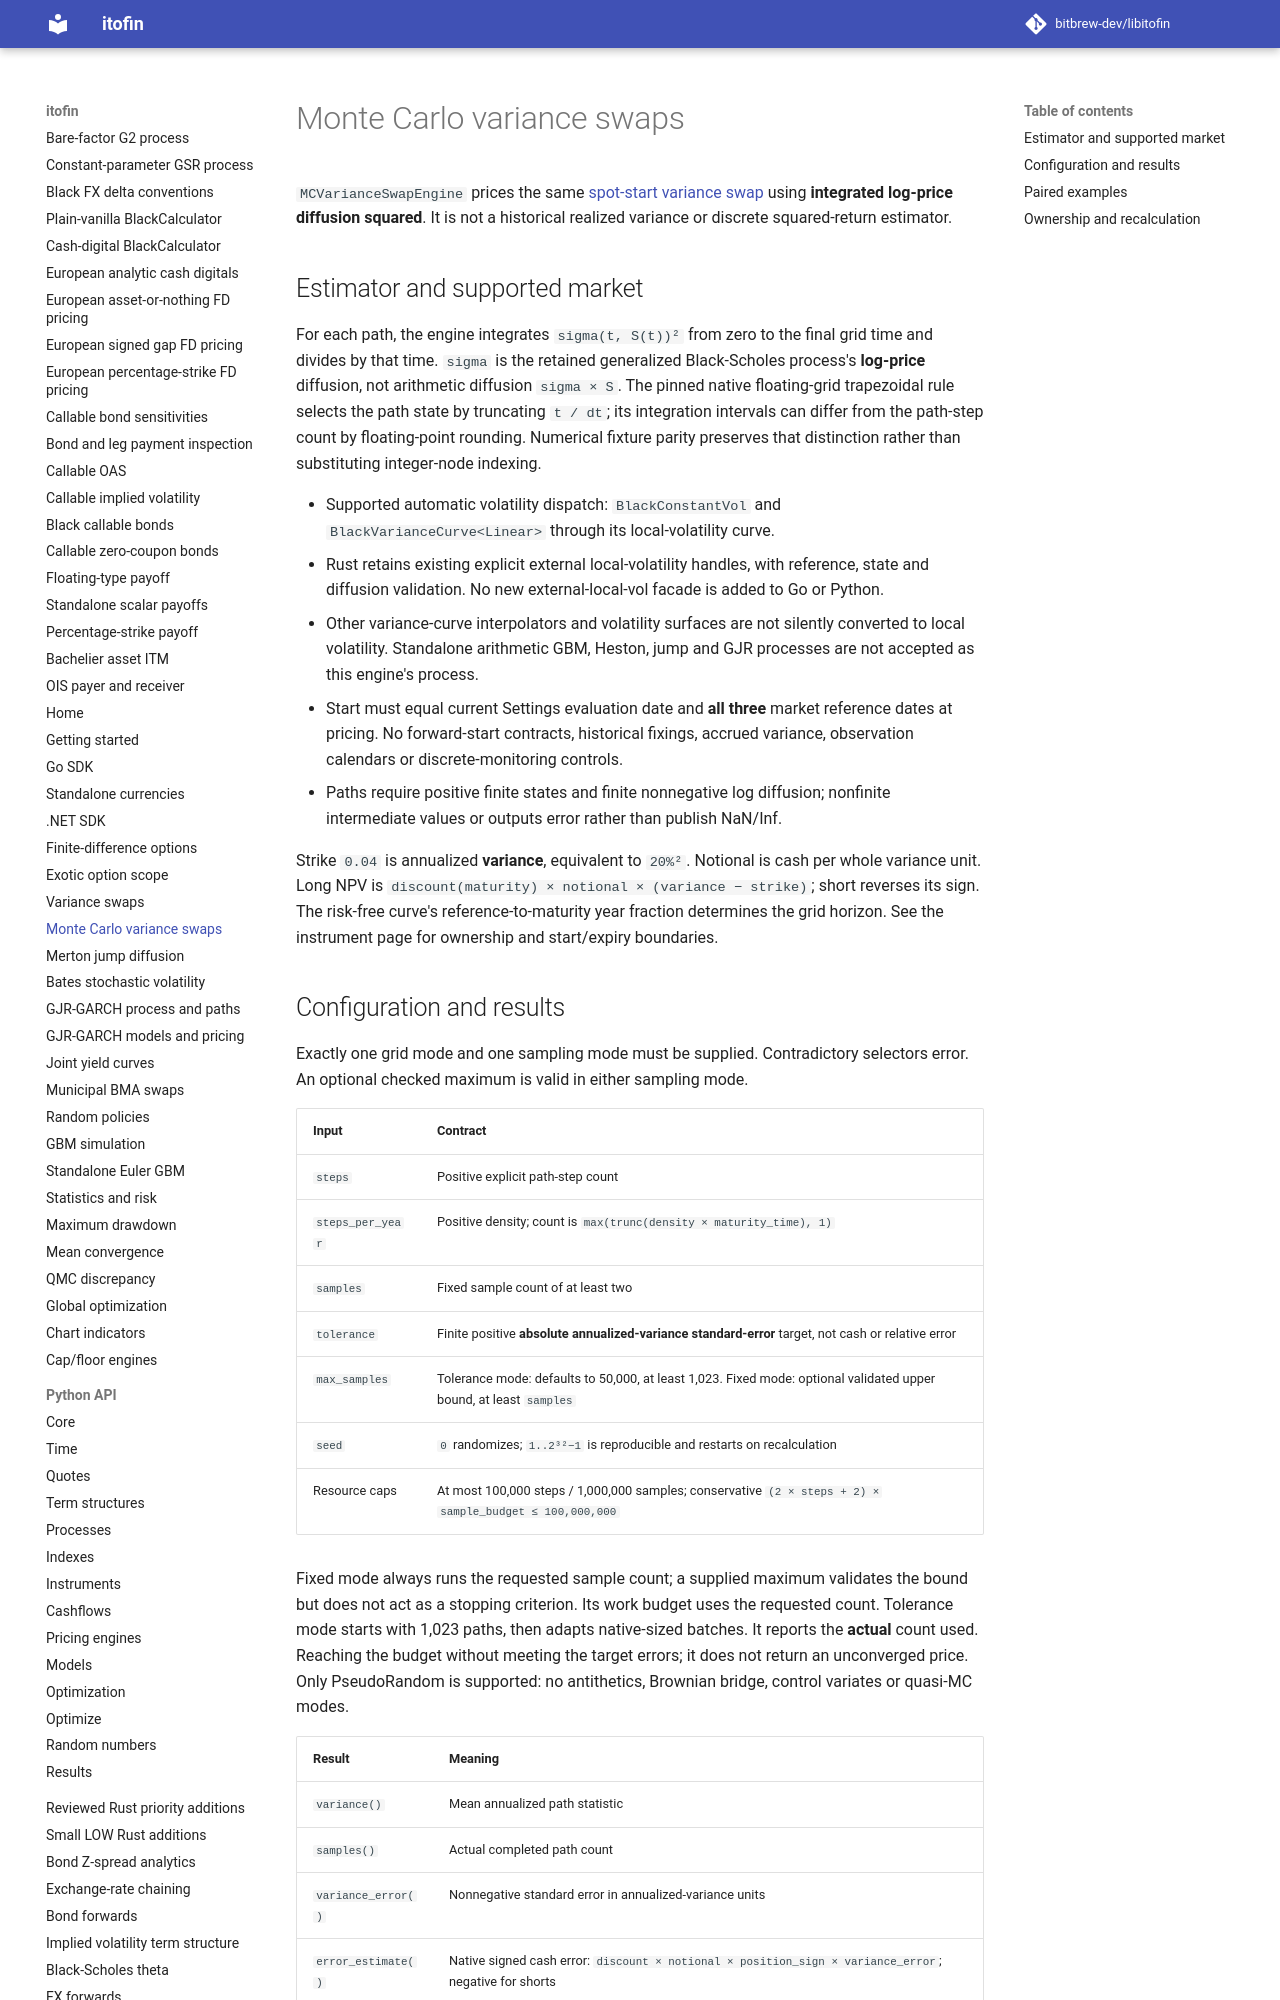

repository: zhangys2/libitofin · page: mc-variance-swaps/index.html · generator: mkdocs

# Monte Carlo variance swaps

`MCVarianceSwapEngine` prices the same [spot-start variance swap](variance-swaps.md)
using **integrated log-price diffusion squared**. It is not a historical realized
variance or discrete squared-return estimator.

## Estimator and supported market

For each path, the engine integrates `sigma(t, S(t))²` from zero to the final
grid time and divides by that time. `sigma` is the retained generalized
Black-Scholes process's **log-price** diffusion, not arithmetic diffusion
`sigma × S`. The pinned native floating-grid trapezoidal rule selects the path
state by truncating `t / dt`; its integration intervals can differ from the
path-step count by floating-point rounding. Numerical fixture parity preserves
that distinction rather than substituting integer-node indexing.

- Supported automatic volatility dispatch: `BlackConstantVol` and
  `BlackVarianceCurve<Linear>` through its local-volatility curve.
- Rust retains existing explicit external local-volatility handles, with reference,
  state and diffusion validation. No new external-local-vol facade is added to
  Go or Python.
- Other variance-curve interpolators and volatility surfaces are not silently
  converted to local volatility. Standalone arithmetic GBM, Heston, jump and
  GJR processes are not accepted as this engine's process.
- Start must equal current Settings evaluation date and **all three** market
  reference dates at pricing. No forward-start contracts, historical fixings,
  accrued variance, observation calendars or discrete-monitoring controls.
- Paths require positive finite states and finite nonnegative log diffusion;
  nonfinite intermediate values or outputs error rather than publish NaN/Inf.

Strike `0.04` is annualized **variance**, equivalent to `20%²`. Notional is cash
per whole variance unit. Long NPV is
`discount(maturity) × notional × (variance − strike)`; short reverses its sign.
The risk-free curve's reference-to-maturity year fraction determines the grid
horizon. See the instrument page for ownership and start/expiry boundaries.
